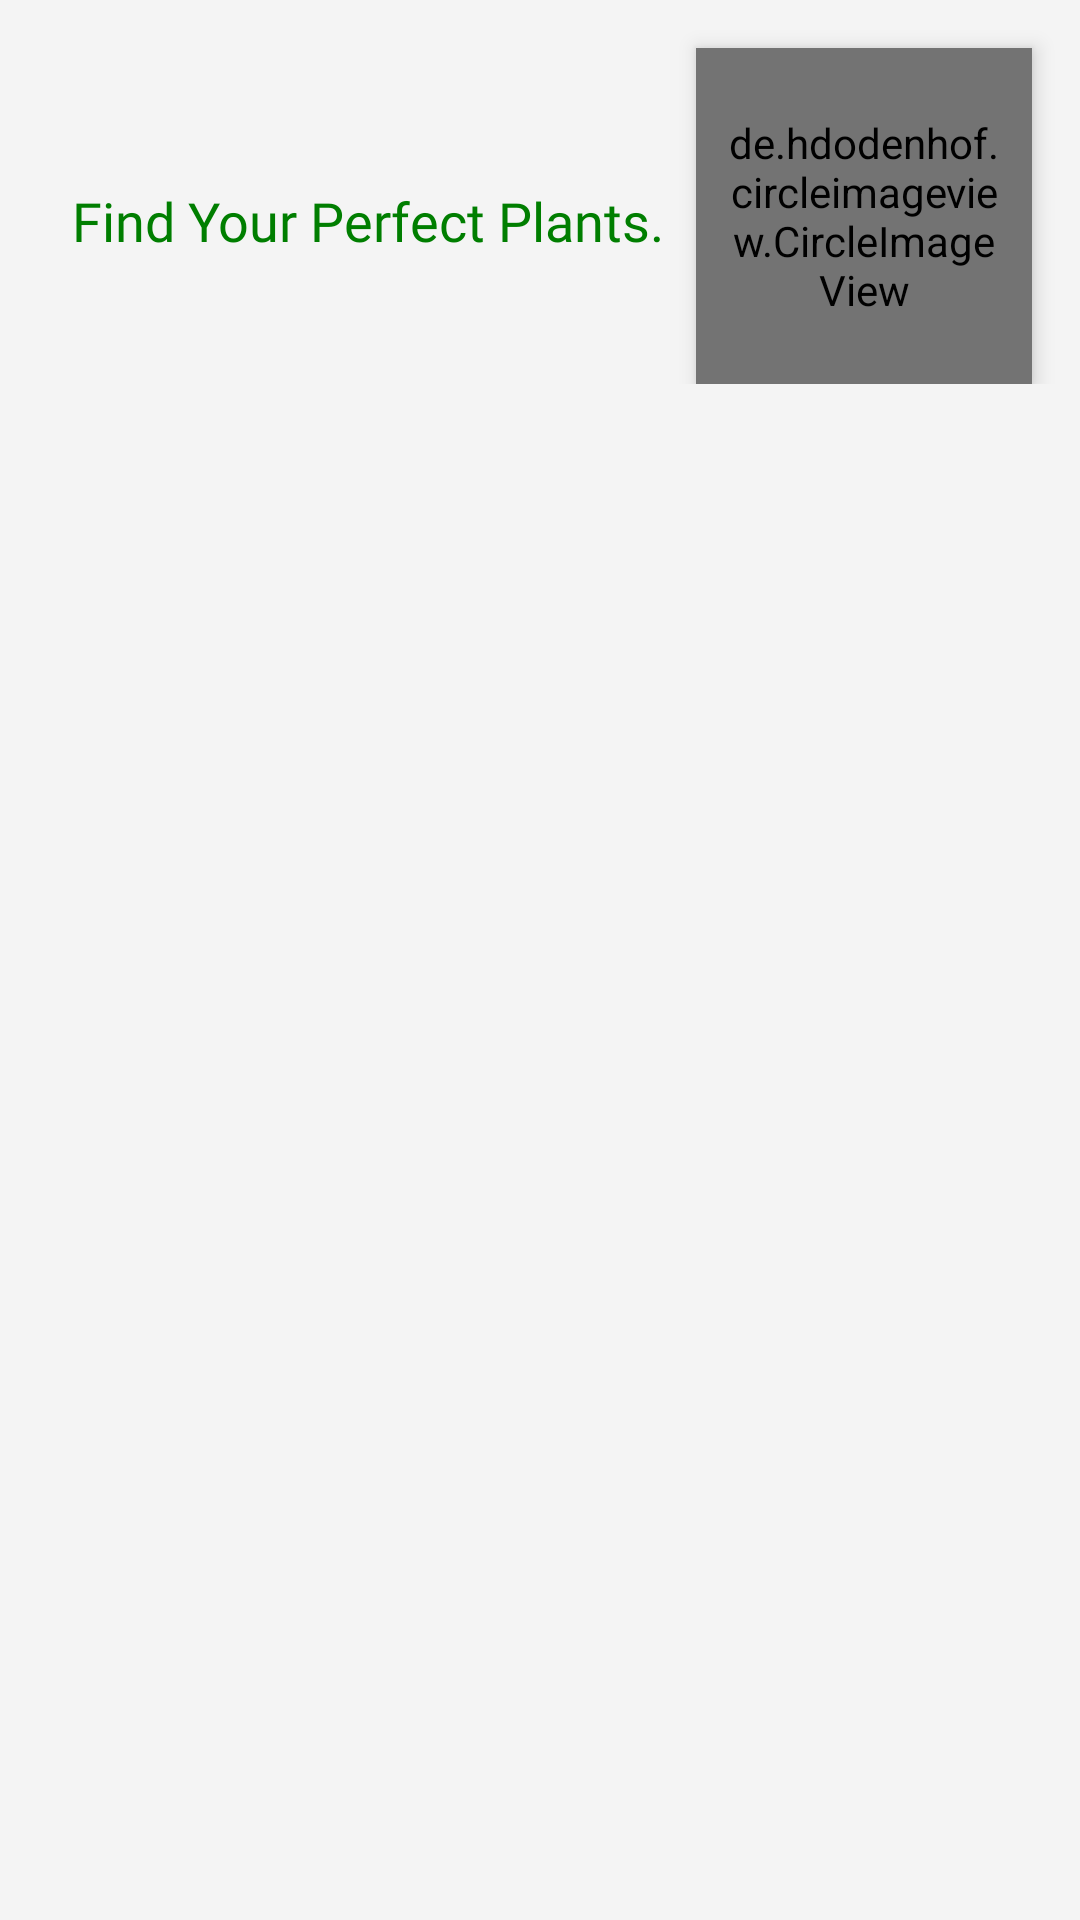

This screen was rendered from an Android layout file. Write that file and the resources it references.
<!-- AndroidManifest.xml: application theme Theme.NPE_06_Shoplants -->
<!-- res/layout/fragment_home.xml -->
<?xml version="1.0" encoding="utf-8"?>
<androidx.constraintlayout.widget.ConstraintLayout xmlns:android="http://schemas.android.com/apk/res/android"
    xmlns:app="http://schemas.android.com/apk/res-auto"
    xmlns:tools="http://schemas.android.com/tools"
    android:layout_width="match_parent"
    android:layout_height="match_parent"
    android:background="@color/tertiaryBgColor"
    tools:context=".HomeFragment">

    <androidx.constraintlayout.widget.ConstraintLayout
        android:id="@+id/clTopProfile"
        android:layout_width="match_parent"
        android:layout_height="wrap_content"
        app:layout_constraintStart_toStartOf="parent"
        app:layout_constraintTop_toTopOf="parent">

        <de.hdodenhof.circleimageview.CircleImageView
            android:id="@+id/civImageProfile"
            android:layout_width="112dp"
            android:layout_height="112dp"
            android:layout_margin="16dp"
            android:backgroundTint="@color/accentColor2"
            android:elevation="4dp"
            android:padding="8dp"
            android:src="@drawable/ic_undraw_female_avatar"
            app:layout_constraintEnd_toEndOf="parent"
            app:layout_constraintTop_toTopOf="parent" />

        <TextView
            android:id="@+id/tvName"
            android:layout_width="wrap_content"
            android:layout_height="wrap_content"
            android:layout_margin="24dp"
            android:fontFamily="@font/nunito_sans_bold"
            android:textColor="@color/accentColor1"
            android:textSize="28sp"
            app:layout_constraintStart_toStartOf="parent"
            app:layout_constraintTop_toTopOf="parent"
            tools:text="Hy, Bella" />

        <TextView
            android:id="@+id/tvGreet"
            android:layout_width="wrap_content"
            android:layout_height="wrap_content"
            android:layout_marginStart="24dp"
            android:fontFamily="@font/nunito_sans"
            android:text="@string/find_your_perfect_plants"
            android:textColor="@color/darkPrimaryColor"
            android:textSize="18sp"
            app:layout_constraintStart_toStartOf="parent"
            app:layout_constraintTop_toBottomOf="@id/tvName" />

    </androidx.constraintlayout.widget.ConstraintLayout>

    
    <androidx.recyclerview.widget.RecyclerView
        android:id="@+id/rvHomePlants"
        android:layout_width="match_parent"
        android:layout_height="0dp"
        android:clipToPadding="false"
        android:padding="12dp"
        android:scrollbars="horizontal"
        app:layout_constraintBottom_toBottomOf="parent"
        app:layout_constraintStart_toStartOf="parent"
        app:layout_constraintTop_toBottomOf="@+id/clTopProfile"
        tools:listitem="@layout/item_grid_plant" />

</androidx.constraintlayout.widget.ConstraintLayout>
<!-- res/layout/item_grid_plant.xml (included above) -->
<?xml version="1.0" encoding="utf-8"?>
<androidx.constraintlayout.widget.ConstraintLayout xmlns:android="http://schemas.android.com/apk/res/android"
    xmlns:app="http://schemas.android.com/apk/res-auto"
    xmlns:tools="http://schemas.android.com/tools"
    android:layout_width="match_parent"
    android:layout_height="wrap_content">

    <androidx.cardview.widget.CardView
        android:id="@+id/cvPlant"
        android:layout_width="match_parent"
        android:layout_height="0dp"
        android:layout_margin="12dp"
        android:backgroundTint="@color/tertiaryBgColor"
        app:cardCornerRadius="24dp"
        app:cardElevation="8dp"
        app:layout_constraintDimensionRatio="1:1"
        app:layout_constraintEnd_toEndOf="parent"
        app:layout_constraintStart_toStartOf="parent"
        app:layout_constraintTop_toTopOf="parent">

        <TextView
            android:layout_width="wrap_content"
            android:layout_height="wrap_content"
            android:layout_margin="24dp"
            android:fontFamily="@font/nunito_sans_bold"
            android:text="@string/recommended"
            android:textColor="@color/black"
            android:textSize="18sp" />

        <ImageView
            android:id="@+id/ivPlantFavoriteIcon"
            android:layout_width="wrap_content"
            android:layout_height="wrap_content"
            android:layout_gravity="top|end"
            android:layout_margin="24dp"
            android:src="@drawable/ic_outline_favorite_border_28"
            tools:ignore="ContentDescription" />

        <ImageView
            android:id="@+id/ivHomePlantPhoto"
            android:layout_width="match_parent"
            android:layout_height="match_parent"
            android:padding="40dp"
            android:scaleType="fitXY"
            tools:ignore="ContentDescription"
            tools:src="@drawable/kaktus_plant" />

    </androidx.cardview.widget.CardView>

    <TextView
        android:id="@+id/tvHomePlantName"
        android:layout_width="match_parent"
        android:layout_height="wrap_content"
        android:layout_marginHorizontal="24dp"
        android:layout_marginTop="12dp"
        android:ellipsize="end"
        android:fontFamily="@font/nunito_sans_extrabold"
        android:gravity="center"
        android:maxLines="2"
        android:shadowColor="@color/lightPrimaryColor"
        android:shadowDx="4"
        android:shadowDy="4"
        android:shadowRadius="8"
        android:textColor="@color/primaryColor"
        android:textSize="30sp"
        app:layout_constraintEnd_toEndOf="parent"
        app:layout_constraintStart_toStartOf="parent"
        app:layout_constraintTop_toBottomOf="@+id/cvPlant"
        tools:text="Lavender Plant" />

    <TextView
        android:id="@+id/tvHomePlantPrice"
        android:layout_width="match_parent"
        android:layout_height="wrap_content"
        android:layout_marginTop="4dp"
        android:fontFamily="@font/nunito_sans_bold"
        android:gravity="center"
        android:textColor="@color/primaryColor"
        android:textSize="20sp"
        app:layout_constraintTop_toBottomOf="@+id/tvHomePlantName"
        tools:text="Rp50.000" />

</androidx.constraintlayout.widget.ConstraintLayout>
<!-- resources referenced by this layout -->
<resources>
  <color name="accentColor1">#242424</color>
  <color name="accentColor2">#737373</color>
  <color name="black">#121212</color>
  <color name="darkPrimaryColor">#007e00</color>
  <color name="lightPrimaryColor">#5ae249</color>
  <color name="primaryColor">#00af0c</color>
  <color name="tertiaryBgColor">#F4F4F4</color>
  <!-- drawable ic_undraw_female_avatar: vector/xml drawable (drawable, 10285 chars, omitted) -->
  <!-- drawable kaktus_plant: png bitmap (drawable, 287527 bytes) -->
  <string name="find_your_perfect_plants">Find Your Perfect Plants.</string>
  <string name="recommended">Recommended</string>
  <style name="Theme.NPE_06_Shoplants" parent="Theme.MaterialComponents.DayNight.NoActionBar">
          
          <item name="colorPrimary">@color/primaryColor</item>
          <item name="colorPrimaryVariant">@color/darkPrimaryColor</item>
          <item name="colorOnPrimary">@color/white</item>
          
          <item name="colorSecondary">@color/primaryColor</item>
          <item name="colorSecondaryVariant">@color/darkPrimaryColor</item>
          <item name="colorOnSecondary">@color/white</item>
          
          <item name="android:statusBarColor" tools:targetApi="l">?attr/colorPrimaryVariant</item>
          
          <item name="android:windowActionBarOverlay">true</item>
          <item name="android:textColorSecondary">@color/accentColor1</item>
      </style>
  <color name="white">#ffffff</color>
</resources>
